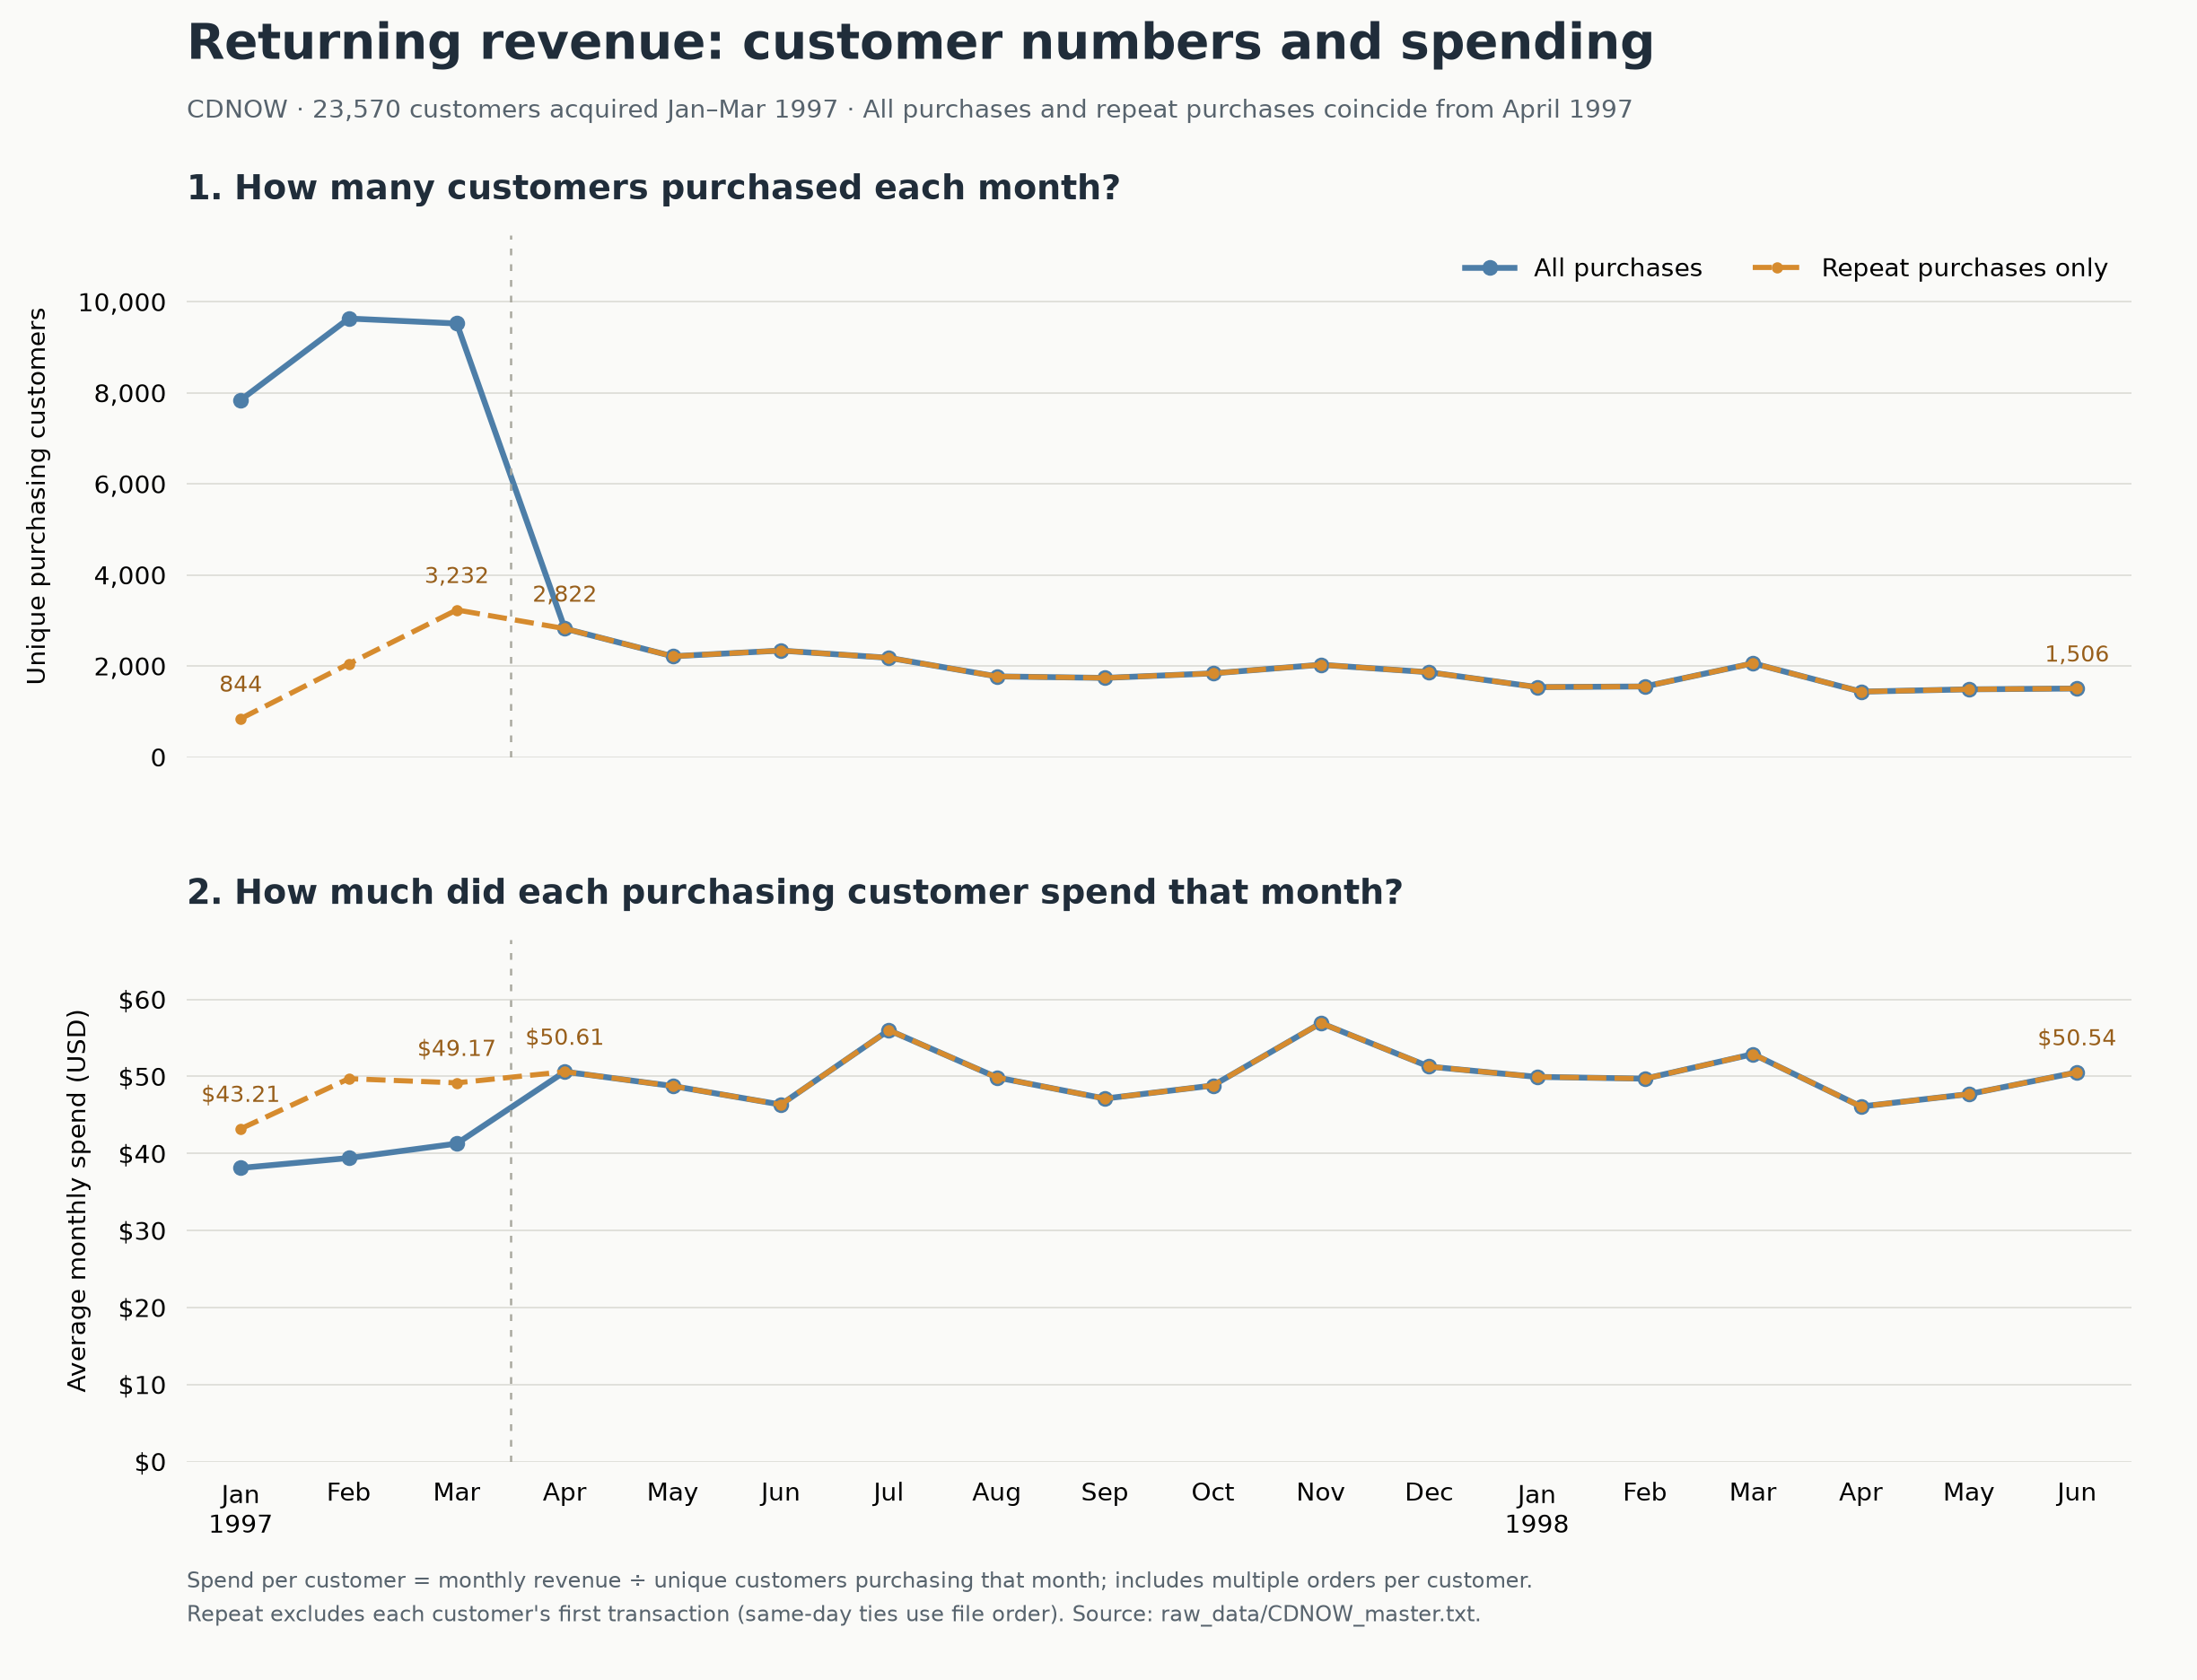

This chart was generated by the following Python code:
"""Monthly customer counts and spend. Run with: uv run --with matplotlib <this file>."""
from collections import defaultdict
import csv
from datetime import datetime
from decimal import Decimal
from pathlib import Path

import matplotlib
matplotlib.use("Agg")
import matplotlib.pyplot as plt
from matplotlib.ticker import FuncFormatter

BASE = Path(__file__).resolve().parent
rows = []
for index, line in enumerate((BASE.parents[1] / "raw_data/CDNOW_master.txt").read_text().splitlines()):
    customer, date, cds, value = line.split()
    rows.append((customer, date, index, Decimal(value)))
first = {}
for customer, date, index, value in rows:
    first[customer] = min(first.get(customer, (date, index)), (date, index))
all_spend = defaultdict(lambda: defaultdict(Decimal))
repeat_spend = defaultdict(lambda: defaultdict(Decimal))
orders = defaultdict(lambda: [0, 0])
for customer, date, index, value in rows:
    month = date[:6]
    all_spend[month][customer] += value
    orders[month][0] += 1
    if (date, index) != first[customer]:
        repeat_spend[month][customer] += value
        orders[month][1] += 1
months = sorted(all_spend)
assert len(rows) == 69659 and len(first) == 23570 and len(months) == 18
assert sum(sum(s.values()) for s in all_spend.values()) == sum(r[3] for r in rows)
assert sum(o[1] for o in orders.values()) == len(rows) - len(first)
for month in months[3:]:
    assert all_spend[month] == repeat_spend[month]

counts = [[len(series[m]) for m in months] for series in (all_spend, repeat_spend)]
averages = [[float(sum(series[m].values()) / len(series[m])) for m in months] for series in (all_spend, repeat_spend)]
with (BASE / (Path(__file__).stem + ".csv")).open("w", newline="") as out:
    writer = csv.writer(out)
    writer.writerow(["month", "purchasing_customers", "repeat_purchasing_customers", "revenue_usd", "repeat_revenue_usd", "monthly_spend_per_customer_usd", "repeat_monthly_spend_per_repeat_customer_usd", "average_order_value_usd", "repeat_average_order_value_usd"])
    for i, month in enumerate(months):
        total = sum(all_spend[month].values())
        repeat = sum(repeat_spend[month].values())
        writer.writerow([month[:4] + "-" + month[4:], counts[0][i], counts[1][i], total, repeat, f"{averages[0][i]:.2f}", f"{averages[1][i]:.2f}", f"{total / orders[month][0]:.2f}", f"{repeat / orders[month][1]:.2f}"])
        print(f"{month}: customers={counts[0][i]:,}; repeat customers={counts[1][i]:,}; spend/customer=${averages[0][i]:.2f}; repeat spend/customer=${averages[1][i]:.2f}")

plt.rcParams.update({"font.family": "DejaVu Sans", "font.size": 11})
fig, axes = plt.subplots(2, 1, figsize=(13.6, 10.4), sharex=True, facecolor="#FAFAF8")
labels = [datetime.strptime(m, "%Y%m").strftime("%b\n%Y") if m.endswith("01") else datetime.strptime(m, "%Y%m").strftime("%b") for m in months]
for ax, values, title, ylabel in zip(axes, (counts, averages), ("1. How many customers purchased each month?", "2. How much did each purchasing customer spend that month?"), ("Unique purchasing customers", "Average monthly spend (USD)")):
    ax.set_facecolor("#FAFAF8")
    ax.plot(range(18), values[0], color="#4D7EA8", marker="o", linewidth=2.6, markersize=6, label="All purchases")
    ax.plot(range(18), values[1], color="#D68B2E", marker="o", linewidth=2.3, markersize=4, linestyle="--", label="Repeat purchases only")
    ax.set_title(title, loc="left", fontsize=15, pad=16, weight="bold", color="#202D3A")
    ax.set_ylabel(ylabel, labelpad=12)
    ax.set_ylim(0, max(max(v) for v in values) * 1.19)
    ax.grid(axis="y", color="#DDDDD8", linewidth=.7)
    ax.spines[["top", "right", "left", "bottom"]].set_visible(False)
    ax.tick_params(axis="both", length=0, pad=9)
    ax.axvline(2.5, color="#AAA99F", linestyle=(0, (3, 4)), linewidth=1)
    ax.set_xlim(-.5, 17.5)
axes[0].legend(frameon=False, loc="upper right", ncol=2)
axes[0].yaxis.set_major_formatter(FuncFormatter(lambda v, _: f"{v:,.0f}"))
axes[1].yaxis.set_major_formatter(FuncFormatter(lambda v, _: f"${v:,.0f}"))
axes[1].set_xticks(range(18), labels)
for i in (0, 2, 3, 17):
    axes[0].annotate(f"{counts[1][i]:,}", (i, counts[1][i]), xytext=(0, 12), textcoords="offset points", ha="center", fontsize=10, color="#985F1B")
    axes[1].annotate(f"${averages[1][i]:.2f}", (i, averages[1][i]), xytext=(0, 12), textcoords="offset points", ha="center", fontsize=10, color="#985F1B")
fig.text(.085, .965, "Returning revenue: customer numbers and spending", fontsize=22, weight="bold", color="#202D3A")
fig.text(.085, .93, "CDNOW · 23,570 customers acquired Jan–Mar 1997 · All purchases and repeat purchases coincide from April 1997", fontsize=11, color="#57636D")
fig.text(.085, .035, "Spend per customer = monthly revenue ÷ unique customers purchasing that month; includes multiple orders per customer.\nRepeat excludes each customer's first transaction (same-day ties use file order). Source: raw_data/CDNOW_master.txt.", fontsize=9.5, color="#57636D", linespacing=1.6)
fig.subplots_adjust(left=.085, right=.97, top=.86, bottom=.13, hspace=.35)
for extension in ("png", "svg"):
    fig.savefig(BASE / (Path(__file__).stem + "." + extension), dpi=180, facecolor=fig.get_facecolor())
